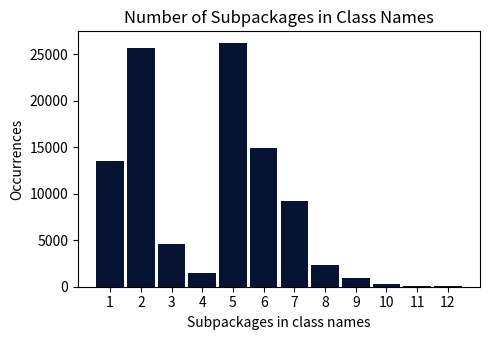

Python code for this plot:
import numpy as np
import matplotlib.pyplot as plt

plt.figure(figsize=(5,3.5))

y = [13504,25659,4542,1474,26158,14924,9174,2318,926,254,83,82]
x = np.arange(1, len(y)+1, 1)

plt.bar(x,y, color='#061332', width=0.9)
plt.title('Number of Subpackages in Class Names')
plt.xlabel('Subpackages in class names')
plt.ylabel('Occurrences')
plt.xticks(np.arange(1, len(x) + 1, 1), rotation=0)
plt.tight_layout()
plt.savefig("numberOfSubpackagesInClassNames.svg")